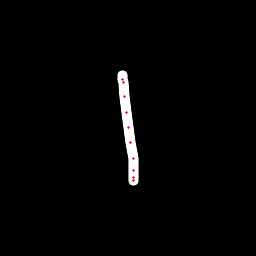

Data behind this chart, as committed beside it:
x, y, hover, eod
122.4, 75.46, 0.0, 0.0
122.8, 79.08, 0.0, 0.0
123.2, 82.83, 0.0, 0.0
124.9, 96.97, 0.0, 0.0
126.7, 112.4, 0.0, 0.0
128.9, 127.3, 0.0, 0.0
130.6, 142.3, 0.0, 0.0
133.1, 158.4, 0.0, 0.0
133.9, 170.2, 0.0, 0.0
133.7, 177.9, 0.0, 0.0
133.5, 180.9, 0.0, 1.0
